Image classification data set "dataset" (JOHANNABELL/bananavision on GitHub). Class labels (6): mure malade, mure saint, tropmure malade, tropmure saint, vert malade, vert sain.

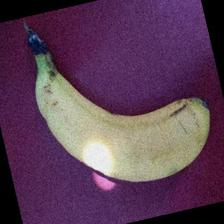
Label: mure saint

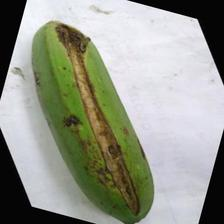
Label: vert malade

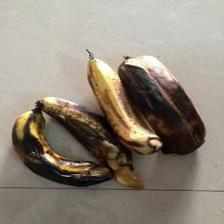
Label: mure malade

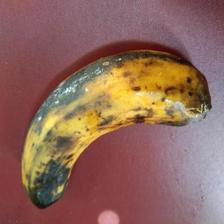
Label: tropmure malade

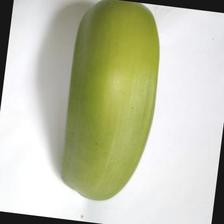
Label: vert sain

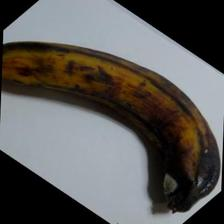
Label: tropmure saint
